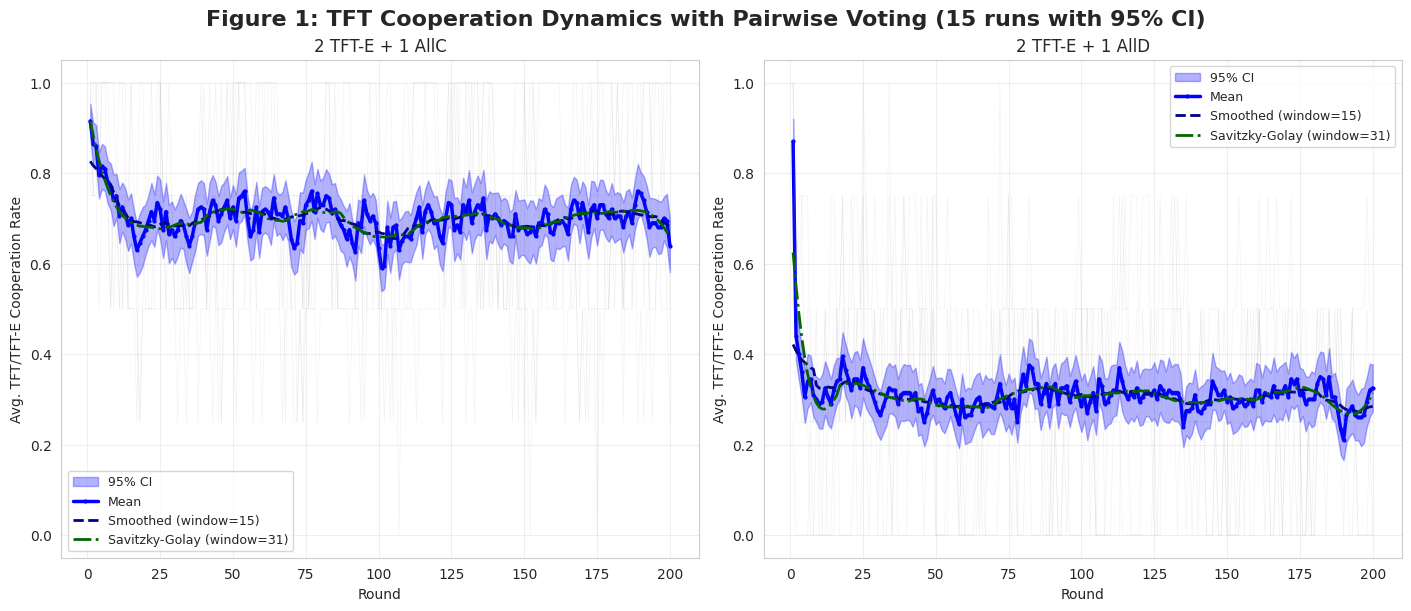
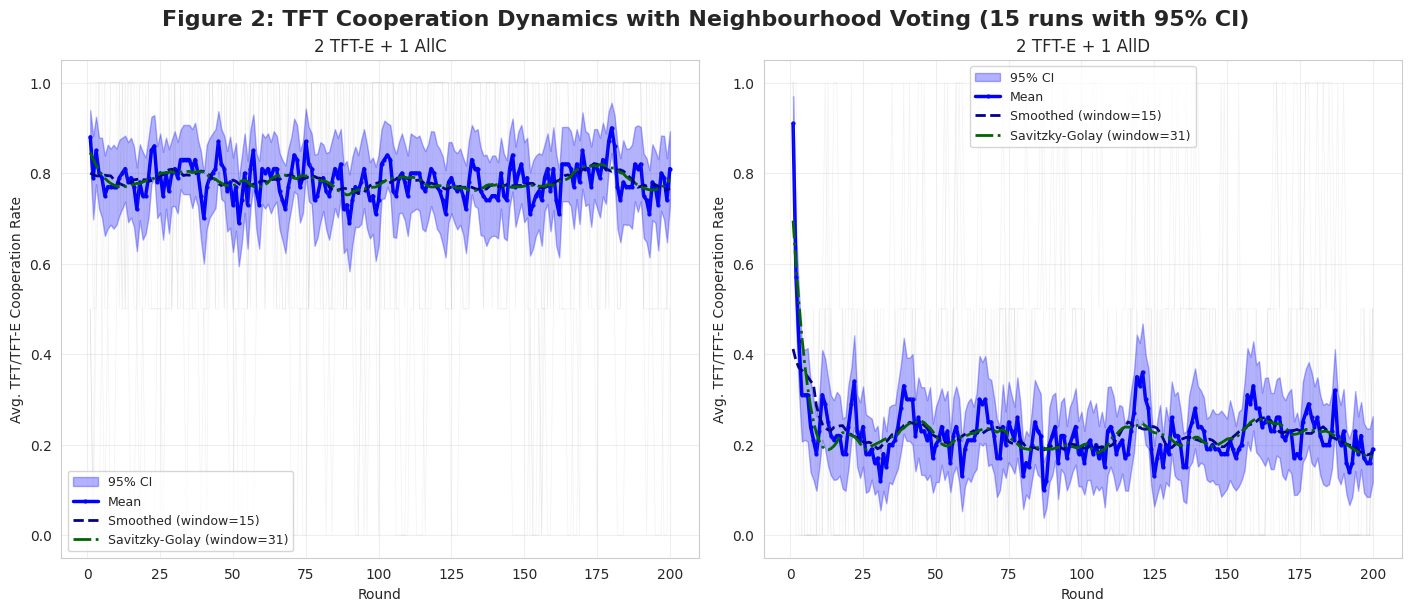
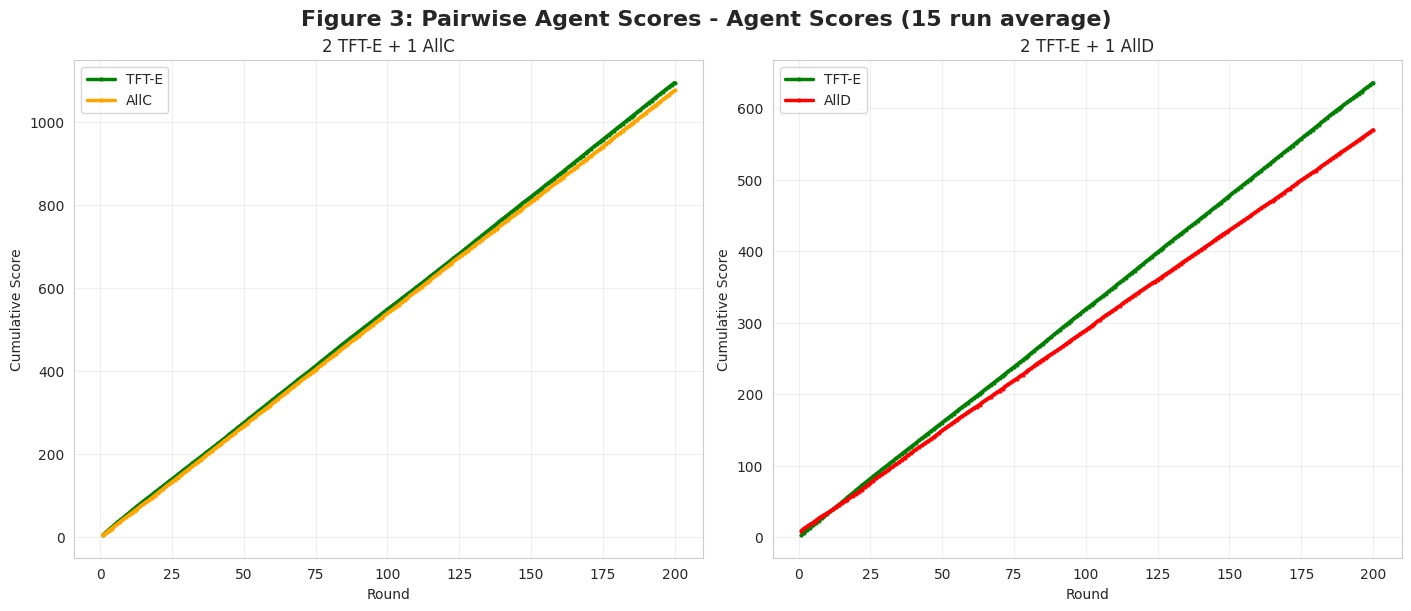
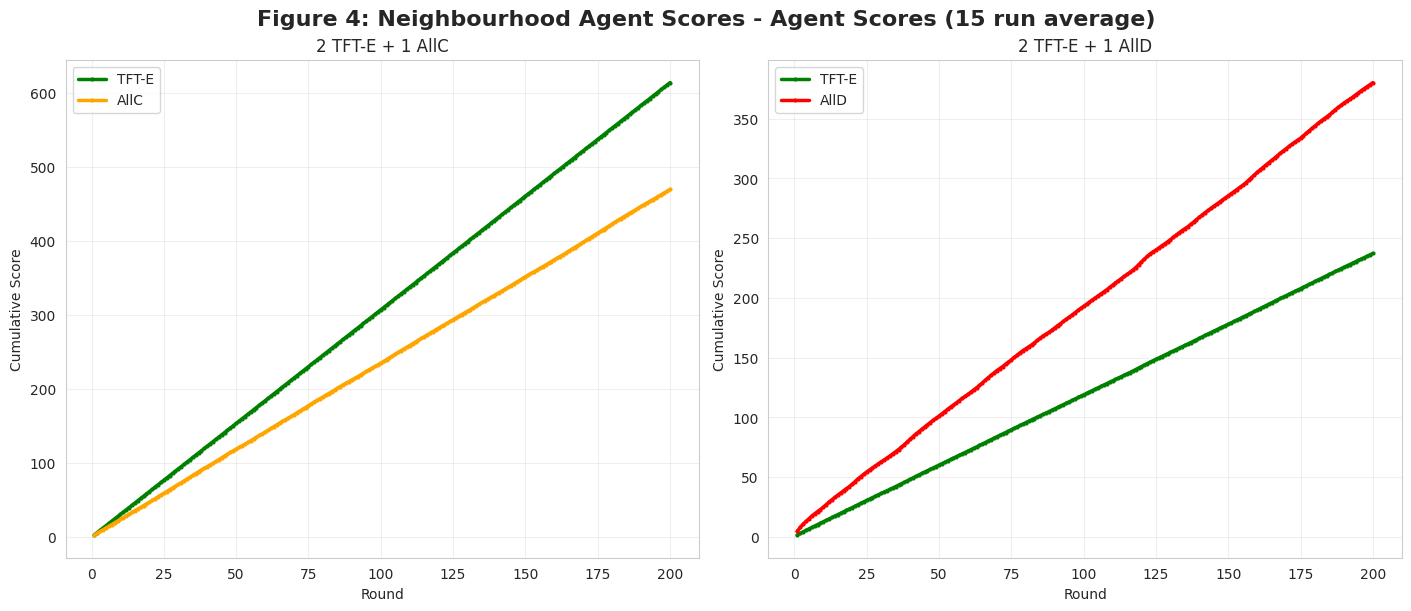
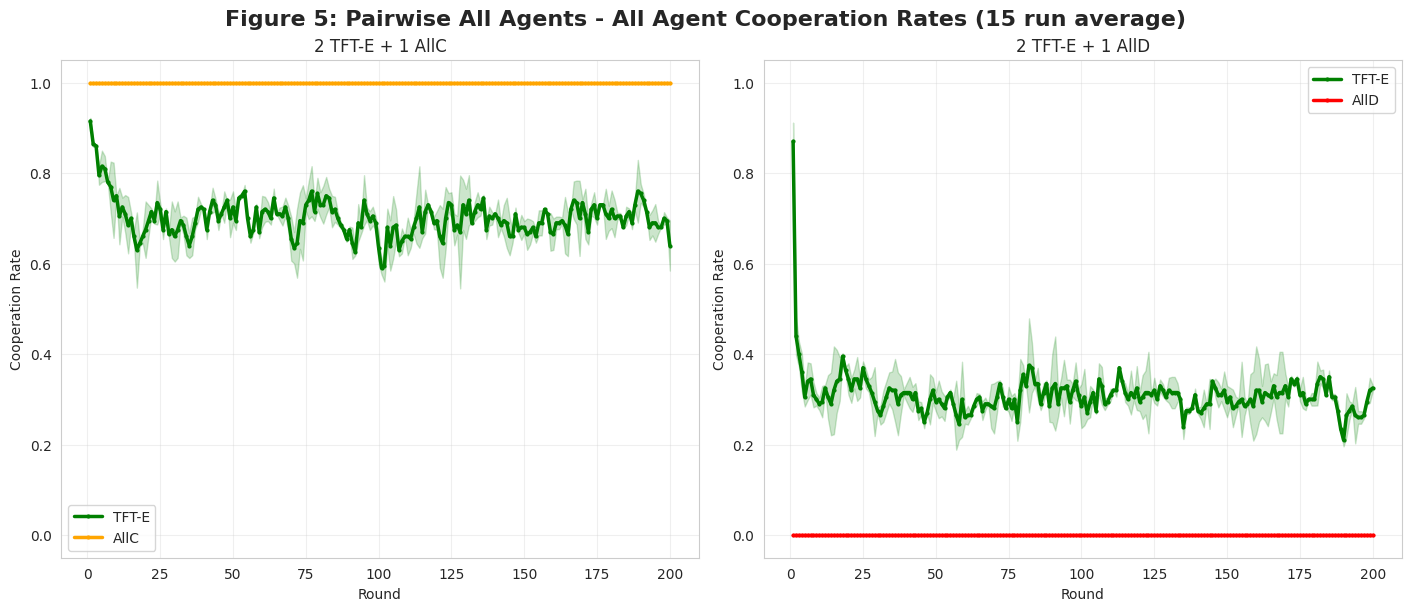
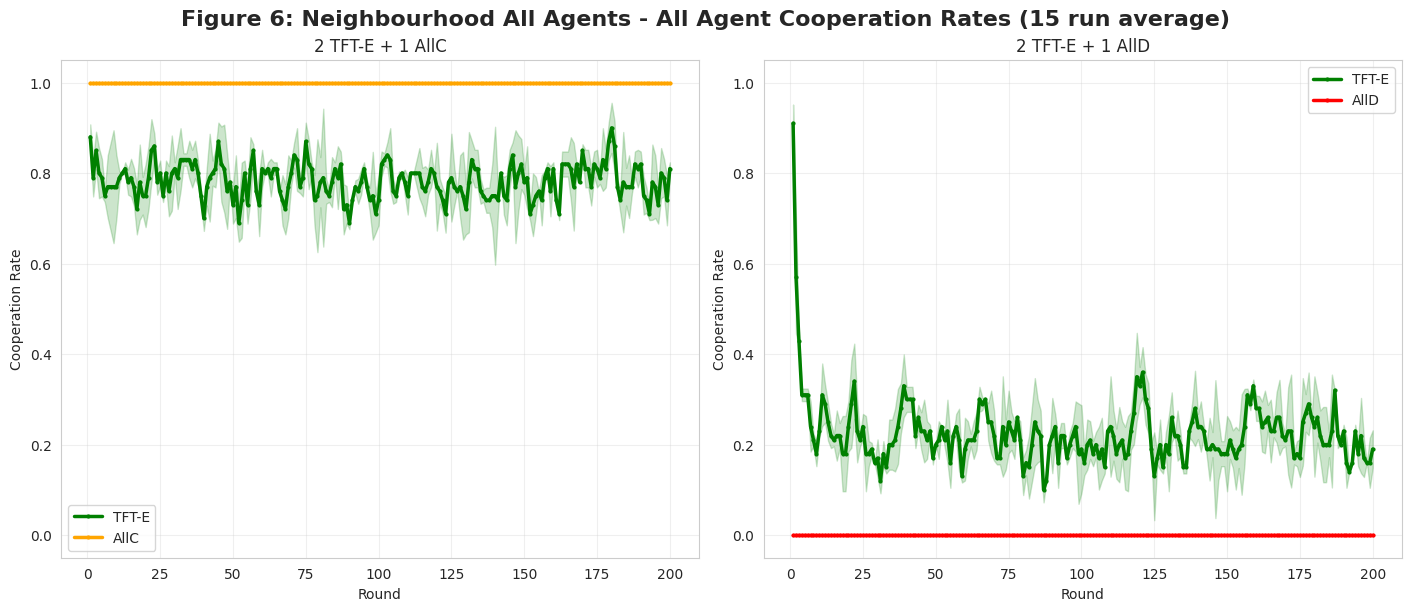

Source code (Python) for these figures, in order:
import random
import numpy as np
import matplotlib.pyplot as plt
import seaborn as sns
import pandas as pd
import os
from datetime import datetime

# Static Figure Generator for N-Person Prisoner's Dilemma
# Modified version: Only generates 2TFT-E with AllC and 2TFT-E with AllD figures

# --- Constants and Payoffs ---
COOPERATE = 0
DEFECT = 1
PAYOFFS_2P = {  # 2-Player Payoffs
    (COOPERATE, COOPERATE): (3, 3), (COOPERATE, DEFECT): (0, 5),
    (DEFECT, COOPERATE): (5, 0), (DEFECT, DEFECT): (1, 1),
}
T, R, P, S = 5, 3, 1, 0  # N-Person Payoff Constants


def nperson_payoff(my_move, num_other_cooperators, total_agents):
    """Calculates N-Person payoff based on the linear formula."""
    if total_agents <= 1: return R if my_move == COOPERATE else P
    if my_move == COOPERATE:
        return S + (R - S) * (num_other_cooperators / (total_agents - 1))
    else:  # Defect
        return P + (T - P) * (num_other_cooperators / (total_agents - 1))


# --- Agent Class ---
class StaticAgent:
    def __init__(self, agent_id, strategy_name, exploration_rate=0.0):
        self.agent_id = agent_id
        self.strategy_name = strategy_name
        self.exploration_rate = exploration_rate
        # For Pairwise TFT
        self.opponent_last_moves = {}

    def choose_pairwise_action(self, opponent_id):
        """Choose action for a 2-player game."""
        intended_move = None
        if self.strategy_name in ["TFT", "TFT-E"]:
            intended_move = self.opponent_last_moves.get(opponent_id, COOPERATE)
        elif self.strategy_name == "AllC":
            intended_move = COOPERATE
        elif self.strategy_name == "AllD":
            intended_move = DEFECT

        # Apply exploration for TFT-E
        if self.strategy_name == "TFT-E" and random.random() < self.exploration_rate:
            return 1 - intended_move
        return intended_move

    def choose_nperson_action(self, prev_round_group_coop_ratio):
        """Choose action for an N-player group game."""
        intended_move = None
        if self.strategy_name in ["TFT", "TFT-E"]:
            # This is the pTFT logic
            if prev_round_group_coop_ratio is None:  # First round
                intended_move = COOPERATE
            else:
                intended_move = COOPERATE if random.random() < prev_round_group_coop_ratio else DEFECT
        elif self.strategy_name == "AllC":
            intended_move = COOPERATE
        elif self.strategy_name == "AllD":
            intended_move = DEFECT

        # Apply exploration for TFT-E
        if self.strategy_name == "TFT-E" and random.random() < self.exploration_rate:
            return 1 - intended_move
        return intended_move

    def reset(self):
        """Reset the tracked opponent moves for a new run."""
        self.opponent_last_moves = {}


# --- Simulation Functions ---

def run_pairwise_simulation_extended(agents, num_rounds):
    """Runs a single pairwise tournament and logs cooperation and scores for all agents."""
    for agent in agents: agent.reset()

    # Initialize tracking
    tft_agents = [agent for agent in agents if "TFT" in agent.strategy_name]
    tft_coop_history = []
    all_coop_history = {agent.agent_id: [] for agent in agents}
    score_history = {agent.agent_id: [] for agent in agents}
    cumulative_scores = {agent.agent_id: 0 for agent in agents}

    for round_num in range(num_rounds):
        round_payoffs = {agent.agent_id: 0 for agent in agents}
        round_moves = {agent.agent_id: {} for agent in agents}

        # All pairs play one round
        for i in range(len(agents)):
            for j in range(i + 1, len(agents)):
                agent1, agent2 = agents[i], agents[j]
                move1 = agent1.choose_pairwise_action(agent2.agent_id)
                move2 = agent2.choose_pairwise_action(agent1.agent_id)

                # Record moves for cooperation tracking
                round_moves[agent1.agent_id][agent2.agent_id] = move1
                round_moves[agent2.agent_id][agent1.agent_id] = move2

                # Record opponent's move for next round's TFT decision
                agent1.opponent_last_moves[agent2.agent_id] = move2
                agent2.opponent_last_moves[agent1.agent_id] = move1

                payoff1, payoff2 = PAYOFFS_2P[(move1, move2)]
                round_payoffs[agent1.agent_id] += payoff1
                round_payoffs[agent2.agent_id] += payoff2

        # Update cumulative scores and track history
        for agent in agents:
            cumulative_scores[agent.agent_id] += round_payoffs[agent.agent_id]
            score_history[agent.agent_id].append(cumulative_scores[agent.agent_id])
            
            # Calculate cooperation rate for this agent
            if len(agents) > 1:
                coop_count = sum(1 for move in round_moves[agent.agent_id].values() if move == COOPERATE)
                coop_rate = coop_count / (len(agents) - 1)
                all_coop_history[agent.agent_id].append(coop_rate)

        # Log the cooperation rate of TFT agents in this round
        if tft_agents:
            tft_coop_count = 0
            for tft_agent in tft_agents:
                for opponent in agents:
                    if tft_agent.agent_id != opponent.agent_id:
                        if round_moves[tft_agent.agent_id][opponent.agent_id] == COOPERATE:
                            tft_coop_count += 1
            avg_coop_rate = tft_coop_count / (len(tft_agents) * (len(agents) - 1))
            tft_coop_history.append(avg_coop_rate)

    return tft_coop_history, all_coop_history, score_history


def run_pairwise_simulation(agents, num_rounds):
    """Backward compatible wrapper that returns only TFT cooperation."""
    tft_coop_history, _, _ = run_pairwise_simulation_extended(agents, num_rounds)
    return tft_coop_history


def run_nperson_simulation_extended(agents, num_rounds):
    """Runs a single N-Person simulation and logs cooperation and scores for all agents."""
    tft_agents = [agent for agent in agents if "TFT" in agent.strategy_name]
    tft_coop_history = []
    all_coop_history = {agent.agent_id: [] for agent in agents}
    score_history = {agent.agent_id: [] for agent in agents}
    cumulative_scores = {agent.agent_id: 0 for agent in agents}

    prev_round_coop_ratio = None
    num_total_agents = len(agents)

    for round_num in range(num_rounds):
        moves = {agent.agent_id: agent.choose_nperson_action(prev_round_coop_ratio) for agent in agents}

        num_cooperators = list(moves.values()).count(COOPERATE)
        current_coop_ratio = num_cooperators / num_total_agents if num_total_agents > 0 else 0

        # Calculate payoffs for each agent
        for agent in agents:
            my_move = moves[agent.agent_id]
            num_other_cooperators = num_cooperators - (1 if my_move == COOPERATE else 0)
            payoff = nperson_payoff(my_move, num_other_cooperators, num_total_agents)
            cumulative_scores[agent.agent_id] += payoff
            score_history[agent.agent_id].append(cumulative_scores[agent.agent_id])
            
            # Track individual cooperation
            all_coop_history[agent.agent_id].append(1 if my_move == COOPERATE else 0)

        # Log the cooperation rate of TFT agents in this round
        if tft_agents:
            tft_coop_count = sum(1 for agent in tft_agents if moves[agent.agent_id] == COOPERATE)
            avg_coop_rate = tft_coop_count / len(tft_agents) if tft_agents else 0
            tft_coop_history.append(avg_coop_rate)

        # Update state for next round
        prev_round_coop_ratio = current_coop_ratio

    return tft_coop_history, all_coop_history, score_history


def run_nperson_simulation(agents, num_rounds):
    """Backward compatible wrapper that returns only TFT cooperation."""
    tft_coop_history, _, _ = run_nperson_simulation_extended(agents, num_rounds)
    return tft_coop_history


# --- Multiple Run Support ---

def run_multiple_simulations(simulation_func, agents, num_rounds, num_runs=15):
    """Run multiple simulations and collect all results."""
    all_runs = []
    for run in range(num_runs):
        # Create fresh agents for each run to avoid state carryover
        fresh_agents = []
        for agent in agents:
            fresh_agents.append(StaticAgent(
                agent_id=agent.agent_id,
                strategy_name=agent.strategy_name,
                exploration_rate=agent.exploration_rate
            ))
        
        run_history = simulation_func(fresh_agents, num_rounds)
        all_runs.append(run_history)
    
    return all_runs


def run_multiple_simulations_extended(simulation_func, agents, num_rounds, num_runs=15):
    """Run multiple simulations and collect extended results (TFT coop, all coop, scores)."""
    all_tft_runs = []
    all_coop_runs = {agent.agent_id: [] for agent in agents}
    all_score_runs = {agent.agent_id: [] for agent in agents}
    
    for run in range(num_runs):
        # Create fresh agents for each run
        fresh_agents = []
        for agent in agents:
            fresh_agents.append(StaticAgent(
                agent_id=agent.agent_id,
                strategy_name=agent.strategy_name,
                exploration_rate=agent.exploration_rate
            ))
        
        tft_history, coop_history, score_history = simulation_func(fresh_agents, num_rounds)
        all_tft_runs.append(tft_history)
        
        for agent_id in coop_history:
            all_coop_runs[agent_id].append(coop_history[agent_id])
            all_score_runs[agent_id].append(score_history[agent_id])
    
    return all_tft_runs, all_coop_runs, all_score_runs


def aggregate_agent_data(agent_runs):
    """Aggregate per-agent data from multiple runs."""
    aggregated = {}
    for agent_id, runs in agent_runs.items():
        runs_array = np.array(runs)
        mean_values = np.mean(runs_array, axis=0)
        std_values = np.std(runs_array, axis=0)
        
        n_runs = len(runs)
        sem = std_values / np.sqrt(n_runs)
        ci_95 = 1.96 * sem
        
        aggregated[agent_id] = {
            'mean': mean_values,
            'std': std_values,
            'lower_95': mean_values - ci_95,
            'upper_95': mean_values + ci_95,
            'all_runs': runs
        }
    
    return aggregated


def aggregate_results(all_runs):
    """Aggregate results from multiple runs into statistics."""
    # Convert to numpy array for easier computation
    runs_array = np.array(all_runs)
    
    # Calculate statistics for each round
    mean_values = np.mean(runs_array, axis=0)
    std_values = np.std(runs_array, axis=0)
    
    # Calculate 95% confidence intervals
    n_runs = len(all_runs)
    sem = std_values / np.sqrt(n_runs)  # Standard error of the mean
    ci_95 = 1.96 * sem  # 95% confidence interval
    
    lower_bound = mean_values - ci_95
    upper_bound = mean_values + ci_95
    
    return {
        'mean': mean_values,
        'std': std_values,
        'lower_95': lower_bound,
        'upper_95': upper_bound,
        'all_runs': all_runs
    }


# --- Part 2: Experiment Setup and Plotting ---

def setup_experiments():
    """Defines only the two agent compositions: 2 TFT-E + 1 AllC and 2 TFT-E + 1 AllD."""
    return {
        "2 TFT-E + 1 AllC": [
            StaticAgent(agent_id="TFT-E_1", strategy_name="TFT-E", exploration_rate=0.1),
            StaticAgent(agent_id="TFT-E_2", strategy_name="TFT-E", exploration_rate=0.1),
            StaticAgent(agent_id="AllC_1", strategy_name="AllC"),
        ],
        "2 TFT-E + 1 AllD": [
            StaticAgent(agent_id="TFT-E_1", strategy_name="TFT-E", exploration_rate=0.1),
            StaticAgent(agent_id="TFT-E_2", strategy_name="TFT-E", exploration_rate=0.1),
            StaticAgent(agent_id="AllD_1", strategy_name="AllD"),
        ],
    }


def save_aggregated_data_to_csv(data, filename_prefix, results_dir):
    """Saves the aggregated simulation data to CSV files with statistics."""
    # Save individual experiment files with statistics
    for exp_name, stats in data.items():
        # Create a DataFrame with statistics
        # Build all columns at once to avoid fragmentation
        columns = {
            'Round': range(1, len(stats['mean']) + 1),
            'Mean_Cooperation_Rate': stats['mean'],
            'Std_Dev': stats['std'],
            'Lower_95_CI': stats['lower_95'],
            'Upper_95_CI': stats['upper_95']
        }
        
        # Add individual run columns to the dict
        for i, run in enumerate(stats['all_runs']):
            columns[f'Run_{i+1}'] = run
        
        # Create DataFrame with all columns at once
        df = pd.DataFrame(columns)

        # Clean experiment name for filename
        clean_name = exp_name.replace(' ', '_').replace('+', '_plus_')
        filename = f"{filename_prefix}_{clean_name}_aggregated.csv"
        filepath = os.path.join(results_dir, filename)

        df.to_csv(filepath, index=False)
        print(f"  - Saved: {filename}")

    # Also save a combined summary file with just means
    num_rounds = len(next(iter(data.values()))['mean'])
    # Build all columns at once to avoid fragmentation
    combined_columns = {'Round': range(1, num_rounds + 1)}
    
    for exp_name, stats in data.items():
        clean_name = exp_name.replace(' ', '_').replace('+', '_plus_')
        combined_columns[f'{clean_name}_mean'] = stats['mean']
        combined_columns[f'{clean_name}_std'] = stats['std']
    
    # Create DataFrame with all columns at once
    combined_df = pd.DataFrame(combined_columns)

    combined_filename = f"{filename_prefix}_all_experiments_summary.csv"
    combined_filepath = os.path.join(results_dir, combined_filename)
    combined_df.to_csv(combined_filepath, index=False)
    print(f"  - Saved combined summary: {combined_filename}")


def plot_aggregated_results(data, title, smoothing_window=15, save_path=None):
    """Creates a 1x2 grid of plots showing mean and confidence intervals for only 2 experiments."""
    sns.set_style("whitegrid")
    fig, axes = plt.subplots(1, 2, figsize=(14, 6), constrained_layout=True)
    fig.suptitle(title + " (15 runs with 95% CI)", fontsize=16, weight='bold')

    axes_flat = axes if isinstance(axes, np.ndarray) else [axes]
    rounds = None
    
    for i, (exp_name, stats) in enumerate(data.items()):
        ax = axes_flat[i]
        
        if rounds is None:
            rounds = range(1, len(stats['mean']) + 1)
        
        # Plot confidence interval as shaded region
        ax.fill_between(rounds, stats['lower_95'], stats['upper_95'], 
                       alpha=0.3, color='blue', label='95% CI')
        
        # Plot mean
        ax.plot(rounds, stats['mean'], color='blue', linewidth=2.5, 
               label='Mean', marker='o', markersize=2)
        
        # Plot smoothed mean using rolling average
        smoothed_mean = pd.Series(stats['mean']).rolling(
            window=smoothing_window, min_periods=1, center=True).mean()
        ax.plot(rounds, smoothed_mean, color='darkblue', linewidth=2, 
               linestyle='--', label=f'Smoothed (window={smoothing_window})')
        
        # Add Savitzky-Golay filter smoothing if scipy is available
        try:
            from scipy.signal import savgol_filter
            # Use window size that's odd and less than data length
            savgol_window = min(smoothing_window * 2 + 1, len(stats['mean']) - 1)
            if savgol_window % 2 == 0:
                savgol_window -= 1
            if savgol_window >= 5:  # Minimum window size for savgol
                smoothed_savgol = savgol_filter(stats['mean'], savgol_window, 3)
                ax.plot(rounds, smoothed_savgol, color='darkgreen', linewidth=2, 
                       linestyle='-.', label=f'Savitzky-Golay (window={savgol_window})')
        except ImportError:
            pass
        
        # Add individual run traces (faint)
        for run in stats['all_runs'][:5]:  # Show first 5 runs as examples
            ax.plot(rounds, run, alpha=0.1, color='gray', linewidth=0.5)

        ax.set_title(exp_name, fontsize=12)
        ax.set_xlabel("Round")
        ax.set_ylabel("Avg. TFT/TFT-E Cooperation Rate")
        ax.set_ylim(-0.05, 1.05)
        ax.legend(loc='best', fontsize=9)
        ax.grid(True, alpha=0.3)

    if save_path:
        plt.savefig(save_path, dpi=300, bbox_inches='tight')
        print(f"  - Saved figure: {os.path.basename(save_path)}")

    plt.show()


def plot_agent_scores(score_data, title, save_path=None):
    """Creates plots showing cumulative scores for each agent type over time."""
    sns.set_style("whitegrid")
    fig, axes = plt.subplots(1, 2, figsize=(14, 6), constrained_layout=True)
    fig.suptitle(title + " - Agent Scores (15 run average)", fontsize=16, weight='bold')
    
    axes_flat = axes if isinstance(axes, np.ndarray) else [axes]
    
    for i, (exp_name, exp_data) in enumerate(score_data.items()):
        ax = axes_flat[i]
        
        # Group scores by agent type
        agent_type_scores = {}
        for agent_id, scores in exp_data.items():
            # Extract agent type from ID (e.g., "TFT_1" -> "TFT")
            agent_type = agent_id.split('_')[0]
            if agent_type not in agent_type_scores:
                agent_type_scores[agent_type] = []
            agent_type_scores[agent_type].append(scores['mean'])
        
        # Plot each agent type
        colors = {'TFT': 'blue', 'TFT-E': 'green', 'AllC': 'orange', 'AllD': 'red'}
        for agent_type, scores_list in agent_type_scores.items():
            # Average across agents of the same type
            avg_scores = np.mean(scores_list, axis=0)
            rounds = range(1, len(avg_scores) + 1)
            
            ax.plot(rounds, avg_scores, color=colors.get(agent_type, 'black'), 
                   linewidth=2.5, label=agent_type, marker='o', markersize=2)
        
        ax.set_title(exp_name, fontsize=12)
        ax.set_xlabel("Round")
        ax.set_ylabel("Cumulative Score")
        ax.legend(loc='best')
        ax.grid(True, alpha=0.3)
    
    if save_path:
        plt.savefig(save_path, dpi=300, bbox_inches='tight')
        print(f"  - Saved figure: {os.path.basename(save_path)}")
    
    plt.show()


def plot_all_agent_cooperation(coop_data, title, save_path=None):
    """Creates plots showing cooperation rates for all agent types."""
    sns.set_style("whitegrid")
    fig, axes = plt.subplots(1, 2, figsize=(14, 6), constrained_layout=True)
    fig.suptitle(title + " - All Agent Cooperation Rates (15 run average)", fontsize=16, weight='bold')
    
    axes_flat = axes if isinstance(axes, np.ndarray) else [axes]
    
    for i, (exp_name, exp_data) in enumerate(coop_data.items()):
        ax = axes_flat[i]
        
        # Group cooperation by agent type
        agent_type_coop = {}
        for agent_id, coop in exp_data.items():
            # Extract agent type from ID
            agent_type = agent_id.split('_')[0]
            if agent_type not in agent_type_coop:
                agent_type_coop[agent_type] = []
            agent_type_coop[agent_type].append(coop['mean'])
        
        # Plot each agent type
        colors = {'TFT': 'blue', 'TFT-E': 'green', 'AllC': 'orange', 'AllD': 'red'}
        for agent_type, coop_list in agent_type_coop.items():
            # Average across agents of the same type
            avg_coop = np.mean(coop_list, axis=0)
            rounds = range(1, len(avg_coop) + 1)
            
            # Also calculate and show confidence intervals
            std_coop = np.std(coop_list, axis=0)
            n_agents = len(coop_list)
            sem = std_coop / np.sqrt(n_agents) if n_agents > 0 else 0
            ci_95 = 1.96 * sem
            
            color = colors.get(agent_type, 'black')
            ax.fill_between(rounds, avg_coop - ci_95, avg_coop + ci_95, 
                           alpha=0.2, color=color)
            ax.plot(rounds, avg_coop, color=color, linewidth=2.5, 
                   label=agent_type, marker='o', markersize=2)
        
        ax.set_title(exp_name, fontsize=12)
        ax.set_xlabel("Round")
        ax.set_ylabel("Cooperation Rate")
        ax.set_ylim(-0.05, 1.05)
        ax.legend(loc='best')
        ax.grid(True, alpha=0.3)
    
    if save_path:
        plt.savefig(save_path, dpi=300, bbox_inches='tight')
        print(f"  - Saved figure: {os.path.basename(save_path)}")
    
    plt.show()


# --- Part 3: Main Execution ---

if __name__ == "__main__":
    NUM_ROUNDS = 200
    NUM_RUNS = 50
    experiments = setup_experiments()

    # --- Create results directory ---
    results_dir = "results_2tfte_only"
    os.makedirs(results_dir, exist_ok=True)
    print(f"Results will be saved to: {os.path.abspath(results_dir)}")
    print(f"Running {NUM_RUNS} simulations per experiment for statistical aggregation...")

    # --- Run Extended Pairwise Simulations ---
    print(f"\nRunning {NUM_RUNS} Extended Pairwise simulations for each experiment...")
    pairwise_tft_aggregated = {}
    pairwise_all_coop_aggregated = {}
    pairwise_scores_aggregated = {}
    
    for name, agent_list in experiments.items():
        print(f"  - Running {NUM_RUNS} simulations for: {name}")
        tft_runs, coop_runs, score_runs = run_multiple_simulations_extended(
            run_pairwise_simulation_extended, agent_list, NUM_ROUNDS, NUM_RUNS)
        
        pairwise_tft_aggregated[name] = aggregate_results(tft_runs)
        pairwise_all_coop_aggregated[name] = aggregate_agent_data(coop_runs)
        pairwise_scores_aggregated[name] = aggregate_agent_data(score_runs)
        
        print(f"    Mean TFT cooperation rate: {np.mean(pairwise_tft_aggregated[name]['mean']):.3f} ± {np.mean(pairwise_tft_aggregated[name]['std']):.3f}")

    # --- Run Extended Neighbourhood Simulations ---
    print(f"\nRunning {NUM_RUNS} Extended Neighbourhood simulations for each experiment...")
    neighbourhood_tft_aggregated = {}
    neighbourhood_all_coop_aggregated = {}
    neighbourhood_scores_aggregated = {}
    
    for name, agent_list in experiments.items():
        print(f"  - Running {NUM_RUNS} simulations for: {name}")
        tft_runs, coop_runs, score_runs = run_multiple_simulations_extended(
            run_nperson_simulation_extended, agent_list, NUM_ROUNDS, NUM_RUNS)
        
        neighbourhood_tft_aggregated[name] = aggregate_results(tft_runs)
        neighbourhood_all_coop_aggregated[name] = aggregate_agent_data(coop_runs)
        neighbourhood_scores_aggregated[name] = aggregate_agent_data(score_runs)
        
        print(f"    Mean TFT cooperation rate: {np.mean(neighbourhood_tft_aggregated[name]['mean']):.3f} ± {np.mean(neighbourhood_tft_aggregated[name]['std']):.3f}")

    # --- Save Aggregated Data to CSV ---
    print("\nSaving aggregated data to CSV files...")
    save_aggregated_data_to_csv(pairwise_tft_aggregated, "pairwise_tft_cooperation", results_dir)
    save_aggregated_data_to_csv(neighbourhood_tft_aggregated, "neighbourhood_tft_cooperation", results_dir)

    # --- Generate All Plots ---
    print("\nGenerating and saving all plots...")
    
    # Original TFT cooperation plots
    plot_aggregated_results(pairwise_tft_aggregated,
                           title="Figure 1: TFT Cooperation Dynamics with Pairwise Voting",
                           save_path=os.path.join(results_dir, "figure1_pairwise_tft_cooperation.png"))
    plot_aggregated_results(neighbourhood_tft_aggregated,
                           title="Figure 2: TFT Cooperation Dynamics with Neighbourhood Voting",
                           save_path=os.path.join(results_dir, "figure2_neighbourhood_tft_cooperation.png"))
    
    # Agent scores plots
    plot_agent_scores(pairwise_scores_aggregated,
                     title="Figure 3: Pairwise Agent Scores",
                     save_path=os.path.join(results_dir, "figure3_pairwise_agent_scores.png"))
    plot_agent_scores(neighbourhood_scores_aggregated,
                     title="Figure 4: Neighbourhood Agent Scores",
                     save_path=os.path.join(results_dir, "figure4_neighbourhood_agent_scores.png"))
    
    # All agent cooperation plots
    plot_all_agent_cooperation(pairwise_all_coop_aggregated,
                              title="Figure 5: Pairwise All Agents",
                              save_path=os.path.join(results_dir, "figure5_pairwise_all_cooperation.png"))
    plot_all_agent_cooperation(neighbourhood_all_coop_aggregated,
                              title="Figure 6: Neighbourhood All Agents",
                              save_path=os.path.join(results_dir, "figure6_neighbourhood_all_cooperation.png"))

    print(f"\nDone! All results from {NUM_RUNS} runs saved to the '{results_dir}' directory.")
